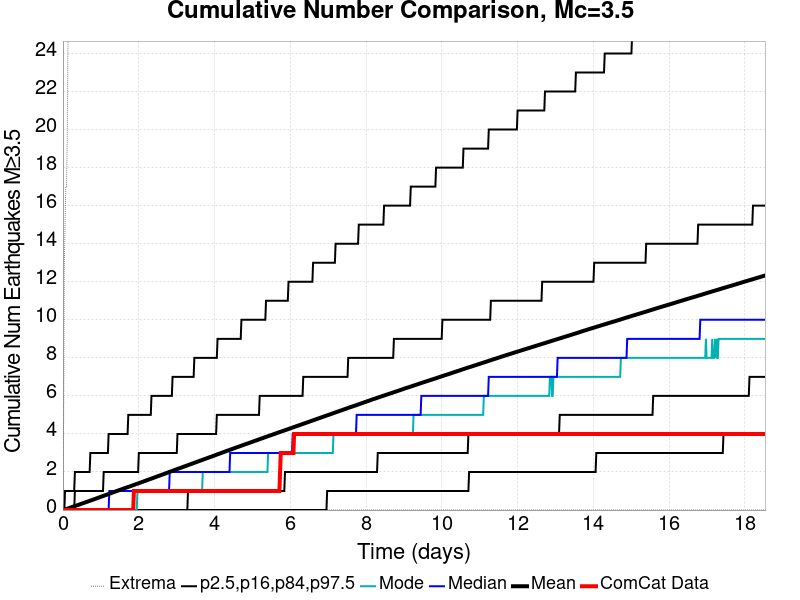

The data file committed next to this chart (first rows):
Time (days), ComCat Data, Simulation Mean, Simulation Median, Simulation Mode, Simulation Minimum, Simulation Maximum, 2.5 %-ile, 16 %-ile, 84 %-ile, 97.5 %-ile
0.0, 0.0, 0.0, 0.0, 0.0, 0.0, 0.0, 0.0, 0.0, 0.0, 0.0
0.01855, 0.0, 0.0111, 0.0, 0.0, 0.0, 5.0, 0.0, 0.0, 0.0, 0.0
0.03709, 0.0, 0.0232, 0.0, 0.0, 0.0, 13.0, 0.0, 0.0, 0.0, 0.0
0.05564, 0.0, 0.03473, 0.0, 0.0, 0.0, 15.0, 0.0, 0.0, 0.0, 1.0
0.07419, 0.0, 0.04643, 0.0, 0.0, 0.0, 17.0, 0.0, 0.0, 0.0, 1.0
0.09273, 0.0, 0.05801, 0.0, 0.0, 0.0, 17.0, 0.0, 0.0, 0.0, 1.0
0.1113, 0.0, 0.06989, 0.0, 0.0, 0.0, 19.0, 0.0, 0.0, 0.0, 1.0
0.1298, 0.0, 0.08235, 0.0, 0.0, 0.0, 24.0, 0.0, 0.0, 0.0, 1.0
0.1484, 0.0, 0.09472, 0.0, 0.0, 0.0, 27.0, 0.0, 0.0, 0.0, 1.0
0.1669, 0.0, 0.108, 0.0, 0.0, 0.0, 33.0, 0.0, 0.0, 0.0, 1.0
0.1855, 0.0, 0.121, 0.0, 0.0, 0.0, 37.0, 0.0, 0.0, 0.0, 1.0
0.204, 0.0, 0.1336, 0.0, 0.0, 0.0, 37.0, 0.0, 0.0, 0.0, 1.0
0.2226, 0.0, 0.1462, 0.0, 0.0, 0.0, 40.0, 0.0, 0.0, 0.0, 1.0
0.2411, 0.0, 0.1591, 0.0, 0.0, 0.0, 42.0, 0.0, 0.0, 0.0, 1.0
0.2597, 0.0, 0.1716, 0.0, 0.0, 0.0, 44.0, 0.0, 0.0, 0.0, 1.0
0.2782, 0.0, 0.1841, 0.0, 0.0, 0.0, 46.0, 0.0, 0.0, 0.0, 1.0
0.2967, 0.0, 0.1967, 0.0, 0.0, 0.0, 47.0, 0.0, 0.0, 0.0, 1.0
0.3153, 0.0, 0.2094, 0.0, 0.0, 0.0, 55.0, 0.0, 0.0, 1.0, 2.0
0.3338, 0.0, 0.2222, 0.0, 0.0, 0.0, 64.0, 0.0, 0.0, 1.0, 2.0
0.3524, 0.0, 0.2352, 0.0, 0.0, 0.0, 75.0, 0.0, 0.0, 1.0, 2.0
0.3709, 0.0, 0.2478, 0.0, 0.0, 0.0, 86.0, 0.0, 0.0, 1.0, 2.0
0.3895, 0.0, 0.2605, 0.0, 0.0, 0.0, 92.0, 0.0, 0.0, 1.0, 2.0
0.408, 0.0, 0.2731, 0.0, 0.0, 0.0, 96.0, 0.0, 0.0, 1.0, 2.0
0.4266, 0.0, 0.2864, 0.0, 0.0, 0.0, 102.0, 0.0, 0.0, 1.0, 2.0
0.4451, 0.0, 0.2995, 0.0, 0.0, 0.0, 108.0, 0.0, 0.0, 1.0, 2.0
0.4637, 0.0, 0.3135, 0.0, 0.0, 0.0, 111.0, 0.0, 0.0, 1.0, 2.0
0.4822, 0.0, 0.3271, 0.0, 0.0, 0.0, 115.0, 0.0, 0.0, 1.0, 2.0
0.5008, 0.0, 0.3398, 0.0, 0.0, 0.0, 122.0, 0.0, 0.0, 1.0, 2.0
0.5193, 0.0, 0.3525, 0.0, 0.0, 0.0, 126.0, 0.0, 0.0, 1.0, 2.0
0.5378, 0.0, 0.3656, 0.0, 0.0, 0.0, 131.0, 0.0, 0.0, 1.0, 2.0
0.5564, 0.0, 0.3787, 0.0, 0.0, 0.0, 133.0, 0.0, 0.0, 1.0, 2.0
0.5749, 0.0, 0.392, 0.0, 0.0, 0.0, 137.0, 0.0, 0.0, 1.0, 2.0
0.5935, 0.0, 0.4045, 0.0, 0.0, 0.0, 138.0, 0.0, 0.0, 1.0, 2.0
0.612, 0.0, 0.4177, 0.0, 0.0, 0.0, 139.0, 0.0, 0.0, 1.0, 2.0
0.6306, 0.0, 0.431, 0.0, 0.0, 0.0, 143.0, 0.0, 0.0, 1.0, 2.0
0.6491, 0.0, 0.4441, 0.0, 0.0, 0.0, 147.0, 0.0, 0.0, 1.0, 2.0
0.6677, 0.0, 0.4575, 0.0, 0.0, 0.0, 148.0, 0.0, 0.0, 1.0, 2.0
0.6862, 0.0, 0.4699, 0.0, 0.0, 0.0, 148.0, 0.0, 0.0, 1.0, 2.0
0.7048, 0.0, 0.4837, 0.0, 0.0, 0.0, 151.0, 0.0, 0.0, 1.0, 2.0
0.7233, 0.0, 0.4965, 0.0, 0.0, 0.0, 158.0, 0.0, 0.0, 1.0, 3.0
0.7419, 0.0, 0.5101, 0.0, 0.0, 0.0, 159.0, 0.0, 0.0, 1.0, 3.0
0.7604, 0.0, 0.5226, 0.0, 0.0, 0.0, 165.0, 0.0, 0.0, 1.0, 3.0
0.779, 0.0, 0.5359, 0.0, 0.0, 0.0, 167.0, 0.0, 0.0, 1.0, 3.0
0.7975, 0.0, 0.549, 0.0, 0.0, 0.0, 173.0, 0.0, 0.0, 1.0, 3.0
0.816, 0.0, 0.563, 0.0, 0.0, 0.0, 182.0, 0.0, 0.0, 1.0, 3.0
0.8346, 0.0, 0.5766, 0.0, 0.0, 0.0, 185.0, 0.0, 0.0, 1.0, 3.0
0.8531, 0.0, 0.5895, 0.0, 0.0, 0.0, 186.0, 0.0, 0.0, 1.0, 3.0
0.8717, 0.0, 0.6027, 0.0, 0.0, 0.0, 189.0, 0.0, 0.0, 1.0, 3.0
0.8902, 0.0, 0.6161, 0.0, 0.0, 0.0, 191.0, 0.0, 0.0, 1.0, 3.0
0.9088, 0.0, 0.6301, 0.0, 0.0, 0.0, 191.0, 0.0, 0.0, 1.0, 3.0
0.9273, 0.0, 0.6434, 0.0, 0.0, 0.0, 191.0, 0.0, 0.0, 1.0, 3.0
0.9459, 0.0, 0.6564, 0.0, 0.0, 0.0, 191.0, 0.0, 0.0, 1.0, 3.0
0.9644, 0.0, 0.6699, 0.0, 0.0, 0.0, 193.0, 0.0, 0.0, 1.0, 3.0
0.983, 0.0, 0.6829, 0.0, 0.0, 0.0, 195.0, 0.0, 0.0, 1.0, 3.0
1.002, 0.0, 0.6967, 0.0, 0.0, 0.0, 197.0, 0.0, 0.0, 1.0, 3.0
1.02, 0.0, 0.71, 0.0, 0.0, 0.0, 199.0, 0.0, 0.0, 1.0, 3.0
1.039, 0.0, 0.723, 0.0, 0.0, 0.0, 200.0, 0.0, 0.0, 1.0, 3.0
1.057, 0.0, 0.736, 0.0, 0.0, 0.0, 200.0, 0.0, 0.0, 1.0, 3.0
1.076, 0.0, 0.7493, 0.0, 0.0, 0.0, 200.0, 0.0, 0.0, 2.0, 3.0
1.094, 0.0, 0.7637, 0.0, 0.0, 0.0, 200.0, 0.0, 0.0, 2.0, 3.0
... 940 more rows
